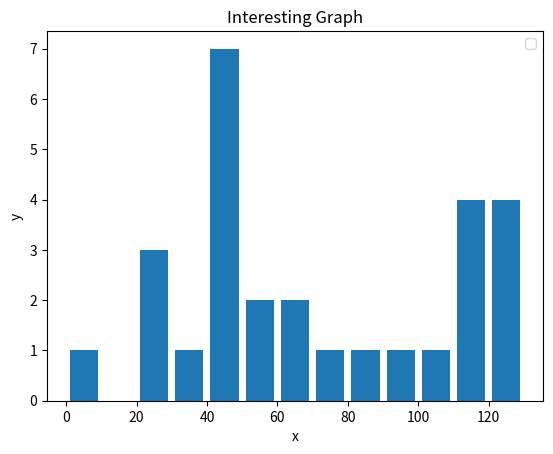

Write Python code to recreate this figure.
import matplotlib.pyplot as plt

x = [2,4,6,8,10]
y = [6,7,8,2,4]

x2 = [1,3,5,7,9]
y2 = [7,8,2,4,2]

# Bar charts
# plt.bar(x,y, label='Bars1', color='r')
# plt.bar(x2,y2, label='Bars2', color='c')

# Histograms
population_ages = [22,55,62,45,21,22,34,42,42,4,99,102,110,120,121,122,130,111,115,112,80,75,65,54,44,43,42,48]
bins = [0,10,20,30,40,50,60,70,80,90,100,110,120,130]

plt.hist(population_ages, bins, histtype='bar', rwidth=0.8)

plt.xlabel('x')
plt.ylabel('y')

plt.title('Interesting Graph')
plt.legend()
plt.show()